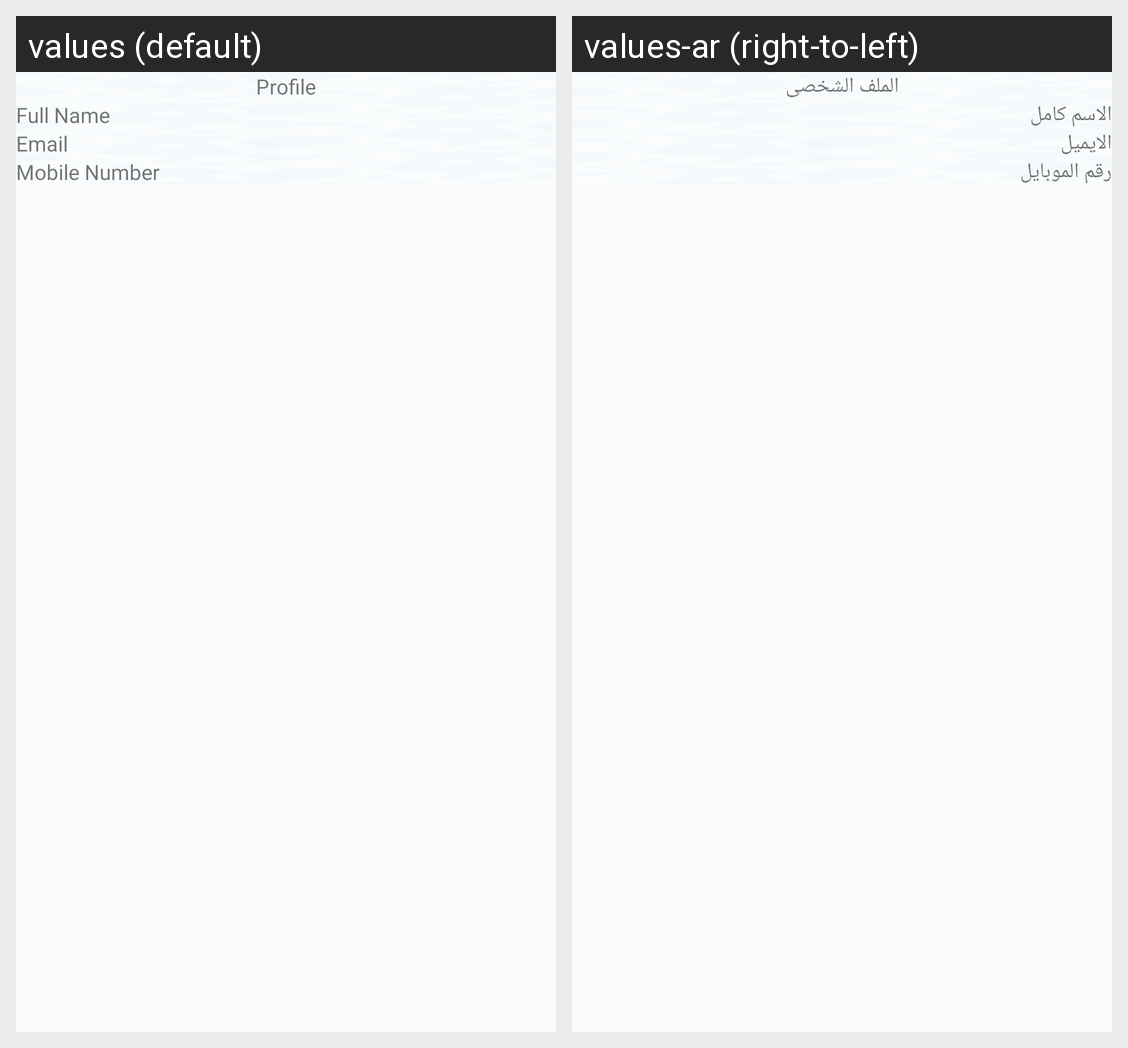

Translations of the strings shown on this Android screen, per locale in the grid:
Android screen res/layout/activity_profile.xml rendered under 2 locales, left to right: values (default), values-ar (right-to-left). Device: Nexus 5 (rendered at 1080×1920; each locale shown at half size, 540×960, under a caption strip naming it); theme AppTheme.
Strings drawn on this screen, with the default value and each locale's value (text and hints the layout hard-codes, and strings that could not be matched under every locale, appear in the picture but are not listed):

profile
  values: Profile
  values-ar: الملف الشخصى

full_name
  values: Full Name
  values-ar: الاسم كامل

email
  values: Email
  values-ar: الايميل

mobile_number
  values: Mobile Number
  values-ar: رقم الموبايل
